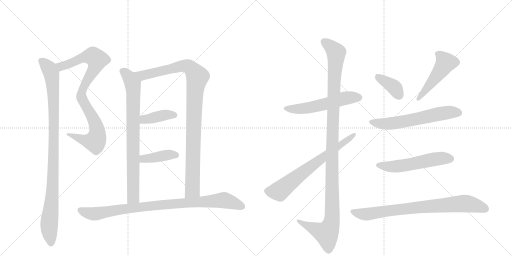
t = 0.00 s
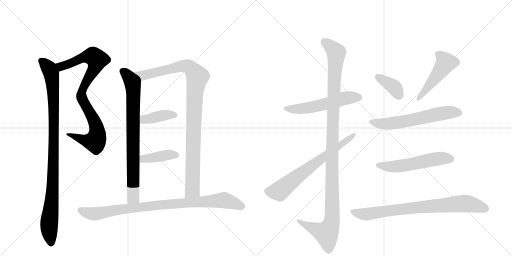
t = 2.48 s
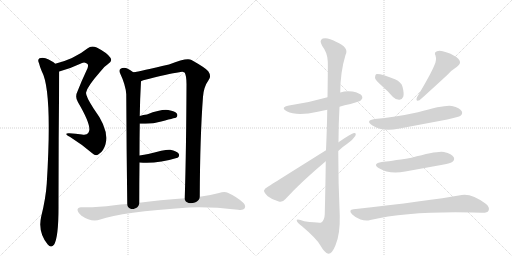
t = 4.96 s
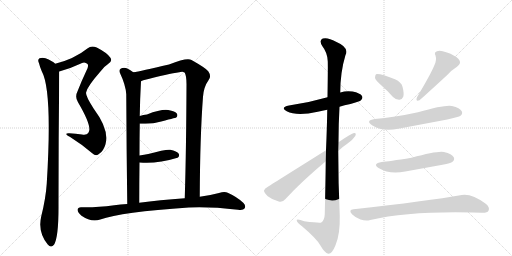
t = 7.44 s
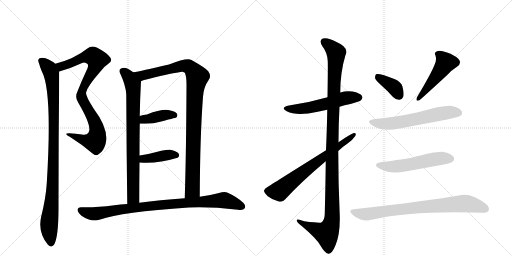
t = 9.91 s
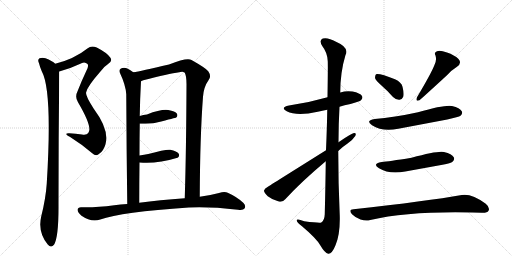
t = 12.39 s

The animated SVG that drew these frames (rendered in a browser with its animation timeline set to each time). Animation: 15 CSS @keyframes rules; one cycle of 12.39 s.

<svg version="1.1" viewBox="0 0 2048 1024" xmlns="http://www.w3.org/2000/svg">
  <g stroke="lightgray" stroke-dasharray="1,1" stroke-width="1" transform="scale(4, 4)">
    <line x1="0" y1="0" x2="256" y2="256"></line>
    <line x1="256" y1="0" x2="0" y2="256"></line>
    <line x1="128" y1="0" x2="128" y2="256"></line>
    <line x1="0" y1="128" x2="256" y2="128"></line>
    <line x1="256" y1="0" x2="512" y2="256"></line>
    <line x1="512" y1="0" x2="256" y2="256"></line>
    <line x1="384" y1="0" x2="384" y2="256"></line>
    <line x1="256" y1="128" x2="512" y2="128"></line>
  </g>
<g transform="scale(1, -1) translate(0, -850)">
   <style type="text/css">
    @keyframes keyframes0 {
      from {
       stroke: black;
       stroke-dashoffset: 886;
       stroke-width: 128;
       }
       74% {
       animation-timing-function: step-end;
       stroke: black;
       stroke-dashoffset: 0;
       stroke-width: 128;
       }
       to {
       stroke: black;
       stroke-width: 1024;
       }
       }
       #make-me-a-hanzi-animation-0 {
         animation: keyframes0 0.971029s both;
         animation-delay: 0.000000s;
         animation-timing-function: linear;
       }
    @keyframes keyframes1 {
      from {
       stroke: black;
       stroke-dashoffset: 1000;
       stroke-width: 128;
       }
       76% {
       animation-timing-function: step-end;
       stroke: black;
       stroke-dashoffset: 0;
       stroke-width: 128;
       }
       to {
       stroke: black;
       stroke-width: 1024;
       }
       }
       #make-me-a-hanzi-animation-1 {
         animation: keyframes1 1.063802s both;
         animation-delay: 0.971029s;
         animation-timing-function: linear;
       }
    @keyframes keyframes2 {
      from {
       stroke: black;
       stroke-dashoffset: 804;
       stroke-width: 128;
       }
       72% {
       animation-timing-function: step-end;
       stroke: black;
       stroke-dashoffset: 0;
       stroke-width: 128;
       }
       to {
       stroke: black;
       stroke-width: 1024;
       }
       }
       #make-me-a-hanzi-animation-2 {
         animation: keyframes2 0.904297s both;
         animation-delay: 2.034831s;
         animation-timing-function: linear;
       }
    @keyframes keyframes3 {
      from {
       stroke: black;
       stroke-dashoffset: 1014;
       stroke-width: 128;
       }
       77% {
       animation-timing-function: step-end;
       stroke: black;
       stroke-dashoffset: 0;
       stroke-width: 128;
       }
       to {
       stroke: black;
       stroke-width: 1024;
       }
       }
       #make-me-a-hanzi-animation-3 {
         animation: keyframes3 1.075195s both;
         animation-delay: 2.939128s;
         animation-timing-function: linear;
       }
    @keyframes keyframes4 {
      from {
       stroke: black;
       stroke-dashoffset: 395;
       stroke-width: 128;
       }
       56% {
       animation-timing-function: step-end;
       stroke: black;
       stroke-dashoffset: 0;
       stroke-width: 128;
       }
       to {
       stroke: black;
       stroke-width: 1024;
       }
       }
       #make-me-a-hanzi-animation-4 {
         animation: keyframes4 0.571452s both;
         animation-delay: 4.014323s;
         animation-timing-function: linear;
       }
    @keyframes keyframes5 {
      from {
       stroke: black;
       stroke-dashoffset: 401;
       stroke-width: 128;
       }
       57% {
       animation-timing-function: step-end;
       stroke: black;
       stroke-dashoffset: 0;
       stroke-width: 128;
       }
       to {
       stroke: black;
       stroke-width: 1024;
       }
       }
       #make-me-a-hanzi-animation-5 {
         animation: keyframes5 0.576335s both;
         animation-delay: 4.585775s;
         animation-timing-function: linear;
       }
    @keyframes keyframes6 {
      from {
       stroke: black;
       stroke-dashoffset: 911;
       stroke-width: 128;
       }
       75% {
       animation-timing-function: step-end;
       stroke: black;
       stroke-dashoffset: 0;
       stroke-width: 128;
       }
       to {
       stroke: black;
       stroke-width: 1024;
       }
       }
       #make-me-a-hanzi-animation-6 {
         animation: keyframes6 0.991374s both;
         animation-delay: 5.162109s;
         animation-timing-function: linear;
       }
    @keyframes keyframes7 {
      from {
       stroke: black;
       stroke-dashoffset: 551;
       stroke-width: 128;
       }
       64% {
       animation-timing-function: step-end;
       stroke: black;
       stroke-dashoffset: 0;
       stroke-width: 128;
       }
       to {
       stroke: black;
       stroke-width: 1024;
       }
       }
       #make-me-a-hanzi-animation-7 {
         animation: keyframes7 0.698405s both;
         animation-delay: 6.153483s;
         animation-timing-function: linear;
       }
    @keyframes keyframes8 {
      from {
       stroke: black;
       stroke-dashoffset: 1173;
       stroke-width: 128;
       }
       79% {
       animation-timing-function: step-end;
       stroke: black;
       stroke-dashoffset: 0;
       stroke-width: 128;
       }
       to {
       stroke: black;
       stroke-width: 1024;
       }
       }
       #make-me-a-hanzi-animation-8 {
         animation: keyframes8 1.204590s both;
         animation-delay: 6.851888s;
         animation-timing-function: linear;
       }
    @keyframes keyframes9 {
      from {
       stroke: black;
       stroke-dashoffset: 679;
       stroke-width: 128;
       }
       69% {
       animation-timing-function: step-end;
       stroke: black;
       stroke-dashoffset: 0;
       stroke-width: 128;
       }
       to {
       stroke: black;
       stroke-width: 1024;
       }
       }
       #make-me-a-hanzi-animation-9 {
         animation: keyframes9 0.802572s both;
         animation-delay: 8.056478s;
         animation-timing-function: linear;
       }
    @keyframes keyframes10 {
      from {
       stroke: black;
       stroke-dashoffset: 376;
       stroke-width: 128;
       }
       55% {
       animation-timing-function: step-end;
       stroke: black;
       stroke-dashoffset: 0;
       stroke-width: 128;
       }
       to {
       stroke: black;
       stroke-width: 1024;
       }
       }
       #make-me-a-hanzi-animation-10 {
         animation: keyframes10 0.555990s both;
         animation-delay: 8.859049s;
         animation-timing-function: linear;
       }
    @keyframes keyframes11 {
      from {
       stroke: black;
       stroke-dashoffset: 485;
       stroke-width: 128;
       }
       61% {
       animation-timing-function: step-end;
       stroke: black;
       stroke-dashoffset: 0;
       stroke-width: 128;
       }
       to {
       stroke: black;
       stroke-width: 1024;
       }
       }
       #make-me-a-hanzi-animation-11 {
         animation: keyframes11 0.644694s both;
         animation-delay: 9.415039s;
         animation-timing-function: linear;
       }
    @keyframes keyframes12 {
      from {
       stroke: black;
       stroke-dashoffset: 605;
       stroke-width: 128;
       }
       66% {
       animation-timing-function: step-end;
       stroke: black;
       stroke-dashoffset: 0;
       stroke-width: 128;
       }
       to {
       stroke: black;
       stroke-width: 1024;
       }
       }
       #make-me-a-hanzi-animation-12 {
         animation: keyframes12 0.742350s both;
         animation-delay: 10.059733s;
         animation-timing-function: linear;
       }
    @keyframes keyframes13 {
      from {
       stroke: black;
       stroke-dashoffset: 545;
       stroke-width: 128;
       }
       64% {
       animation-timing-function: step-end;
       stroke: black;
       stroke-dashoffset: 0;
       stroke-width: 128;
       }
       to {
       stroke: black;
       stroke-width: 1024;
       }
       }
       #make-me-a-hanzi-animation-13 {
         animation: keyframes13 0.693522s both;
         animation-delay: 10.802083s;
         animation-timing-function: linear;
       }
    @keyframes keyframes14 {
      from {
       stroke: black;
       stroke-dashoffset: 794;
       stroke-width: 128;
       }
       72% {
       animation-timing-function: step-end;
       stroke: black;
       stroke-dashoffset: 0;
       stroke-width: 128;
       }
       to {
       stroke: black;
       stroke-width: 1024;
       }
       }
       #make-me-a-hanzi-animation-14 {
         animation: keyframes14 0.896159s both;
         animation-delay: 11.495605s;
         animation-timing-function: linear;
       }
</style>
<path d="M 237 564 Q 277 574 319 594 Q 338 606 350 594 Q 356 587 346 568 Q 327 528 311 487 Q 298 462 312 441 Q 372 339 353 318 Q 347 309 328 312 Q 303 316 277 317 Q 252 318 279 303 Q 327 273 369 237 Q 385 222 398 236 Q 414 246 422 273 Q 438 331 375 415 Q 339 470 345 482 Q 351 506 400 562 Q 416 584 431 593 Q 452 606 441 620 Q 428 639 387 660 Q 365 669 351 657 Q 297 614 221 595 C 192 587 208 556 237 564 Z" fill="lightgray"></path> 
<path d="M 221 595 Q 209 607 182 617 Q 170 621 158 617 Q 149 611 156 597 Q 160 581 167 565 Q 210 487 187 116 Q 183 56 165 -15 Q 150 -78 191 -128 Q 204 -144 216 -129 Q 235 -99 234 34 Q 234 298 237 564 C 237 584 237 584 221 595 Z" fill="lightgray"></path> 
<path d="M 533 561 Q 520 571 507 577 Q 494 581 484 576 Q 475 572 479 560 Q 503 509 505 473 Q 506 254 509 34 C 509 4 557 9 557 39 Q 557 124 558 200 L 558 228 Q 558 295 559 355 L 559 386 Q 560 455 564 525 C 565 539 558 544 533 561 Z" fill="lightgray"></path> 
<path d="M 799 63 Q 800 304 812 463 Q 815 503 834 529 Q 847 545 833 565 Q 823 578 766 610 Q 750 622 676 592 Q 562 565 533 561 C 503 556 536 516 564 525 Q 568 528 573 529 Q 675 556 717 561 Q 733 565 739 559 Q 746 546 746 514 Q 745 252 739 57 C 738 27 799 33 799 63 Z" fill="lightgray"></path> 
<path d="M 559 355 Q 608 355 623 359 Q 624 360 627 360 Q 703 379 705 380 Q 712 387 708 395 Q 701 405 673 410 Q 645 414 588 392 Q 573 391 559 386 C 531 377 529 355 559 355 Z" fill="lightgray"></path> 
<path d="M 558 200 Q 625 193 710 219 Q 711 220 712 220 Q 719 227 715 235 Q 708 245 681 251 Q 665 254 593 234 Q 577 231 558 228 C 528 223 528 203 558 200 Z" fill="lightgray"></path> 
<path d="M 509 34 Q 481 33 457 29 Q 381 19 324 21 Q 311 21 310 11 Q 310 1 326 -13 Q 365 -40 401 -28 Q 485 2 755 20 Q 840 24 952 11 Q 973 8 978 16 Q 985 26 974 38 Q 949 62 911 79 Q 898 85 876 78 Q 843 69 799 63 L 739 57 Q 637 50 557 39 L 509 34 Z" fill="lightgray"></path> 
<path d="M 1358 423 Q 1377 429 1402 434 Q 1439 444 1444 449 Q 1453 458 1448 466 Q 1441 478 1410 484 Q 1385 488 1361 480 L 1310 461 Q 1238 440 1156 428 Q 1119 421 1147 405 Q 1187 384 1271 403 Q 1289 407 1309 411 L 1358 423 Z" fill="lightgray"></path> 
<path d="M 1303 205 Q 1302 111 1299 -7 Q 1298 -32 1285 -40 Q 1279 -43 1217 -35 Q 1184 -23 1187 -33 Q 1188 -40 1208 -55 Q 1266 -104 1281 -131 Q 1299 -162 1313 -165 Q 1328 -166 1342 -131 Q 1361 -86 1359 -13 Q 1353 117 1353 246 L 1354 281 Q 1354 353 1358 423 L 1361 480 Q 1361 561 1382 630 Q 1398 660 1344 683 Q 1311 702 1291 696 Q 1275 689 1289 666 Q 1310 639 1311 605 Q 1312 589 1310 461 L 1309 411 Q 1308 344 1304 249 L 1303 205 Z" fill="lightgray"></path> 
<path d="M 1304 249 Q 1079 108 1073 104 Q 1058 97 1056 88 Q 1056 79 1071 65 Q 1090 50 1115 44 Q 1131 40 1141 53 Q 1204 122 1303 205 L 1353 246 Q 1369 262 1389 275 Q 1411 290 1421 306 Q 1427 319 1416 318 Q 1406 317 1354 281 L 1304 249 Z" fill="lightgray"></path> 
<path d="M 1527 507 Q 1549 488 1572 462 Q 1584 450 1598 451 Q 1608 451 1613 463 Q 1617 476 1610 503 Q 1606 521 1580 533 Q 1519 557 1504 553 Q 1500 549 1500 538 Q 1503 528 1527 507 Z" fill="lightgray"></path> 
<path d="M 1737 588 Q 1725 557 1668 461 Q 1661 442 1678 449 Q 1690 459 1788 549 Q 1804 568 1828 583 Q 1849 598 1834 614 Q 1818 630 1788 640 Q 1760 650 1748 645 Q 1735 641 1742 628 Q 1748 609 1737 588 Z" fill="lightgray"></path> 
<path d="M 1499 374 Q 1460 368 1488 349 Q 1530 322 1593 335 L 1789 372 Q 1835 382 1842 387 Q 1852 396 1847 405 Q 1840 418 1808 426 Q 1781 432 1672 401 Q 1576 380 1499 374 Z" fill="lightgray"></path> 
<path d="M 1527 202 Q 1487 195 1516 177 Q 1556 152 1621 164 L 1770 191 Q 1804 198 1810 203 Q 1820 212 1815 221 Q 1808 234 1776 242 Q 1752 248 1646 219 Q 1553 204 1527 202 Z" fill="lightgray"></path> 
<path d="M 1414 13 Q 1392 12 1408 -7 Q 1423 -22 1442 -28 Q 1464 -35 1481 -30 Q 1637 6 1891 0 Q 1909 0 1927 -1 Q 1949 -2 1954 7 Q 1961 20 1943 35 Q 1886 77 1847 70 Q 1712 46 1414 13 Z" fill="lightgray"></path> 
      <clipPath id="make-me-a-hanzi-clip-0">
      <path d="M 237 564 Q 277 574 319 594 Q 338 606 350 594 Q 356 587 346 568 Q 327 528 311 487 Q 298 462 312 441 Q 372 339 353 318 Q 347 309 328 312 Q 303 316 277 317 Q 252 318 279 303 Q 327 273 369 237 Q 385 222 398 236 Q 414 246 422 273 Q 438 331 375 415 Q 339 470 345 482 Q 351 506 400 562 Q 416 584 431 593 Q 452 606 441 620 Q 428 639 387 660 Q 365 669 351 657 Q 297 614 221 595 C 192 587 208 556 237 564 Z" fill="lightgray"></path>
      </clipPath>
      <path clip-path="url(#make-me-a-hanzi-clip-0)" d="M 230 593 L 241 585 L 252 586 L 333 620 L 366 625 L 376 623 L 388 608 L 375 570 L 334 501 L 325 473 L 334 439 L 385 348 L 385 294 L 376 284 L 356 285 L 283 311 " fill="none" id="make-me-a-hanzi-animation-0" stroke-dasharray="758 1516" stroke-linecap="round"></path>

      <clipPath id="make-me-a-hanzi-clip-1">
      <path d="M 221 595 Q 209 607 182 617 Q 170 621 158 617 Q 149 611 156 597 Q 160 581 167 565 Q 210 487 187 116 Q 183 56 165 -15 Q 150 -78 191 -128 Q 204 -144 216 -129 Q 235 -99 234 34 Q 234 298 237 564 C 237 584 237 584 221 595 Z" fill="lightgray"></path>
      </clipPath>
      <path clip-path="url(#make-me-a-hanzi-clip-1)" d="M 166 606 L 197 575 L 206 556 L 214 463 L 211 104 L 196 -62 L 204 -122 " fill="none" id="make-me-a-hanzi-animation-1" stroke-dasharray="872 1744" stroke-linecap="round"></path>

      <clipPath id="make-me-a-hanzi-clip-2">
      <path d="M 533 561 Q 520 571 507 577 Q 494 581 484 576 Q 475 572 479 560 Q 503 509 505 473 Q 506 254 509 34 C 509 4 557 9 557 39 Q 557 124 558 200 L 558 228 Q 558 295 559 355 L 559 386 Q 560 455 564 525 C 565 539 558 544 533 561 Z" fill="lightgray"></path>
      </clipPath>
      <path clip-path="url(#make-me-a-hanzi-clip-2)" d="M 489 566 L 513 545 L 531 514 L 534 472 L 533 61 L 514 42 " fill="none" id="make-me-a-hanzi-animation-2" stroke-dasharray="676 1352" stroke-linecap="round"></path>

      <clipPath id="make-me-a-hanzi-clip-3">
      <path d="M 799 63 Q 800 304 812 463 Q 815 503 834 529 Q 847 545 833 565 Q 823 578 766 610 Q 750 622 676 592 Q 562 565 533 561 C 503 556 536 516 564 525 Q 568 528 573 529 Q 675 556 717 561 Q 733 565 739 559 Q 746 546 746 514 Q 745 252 739 57 C 738 27 799 33 799 63 Z" fill="lightgray"></path>
      </clipPath>
      <path clip-path="url(#make-me-a-hanzi-clip-3)" d="M 545 556 L 570 548 L 733 587 L 761 580 L 789 543 L 777 434 L 770 90 L 746 64 " fill="none" id="make-me-a-hanzi-animation-3" stroke-dasharray="886 1772" stroke-linecap="round"></path>

      <clipPath id="make-me-a-hanzi-clip-4">
      <path d="M 559 355 Q 608 355 623 359 Q 624 360 627 360 Q 703 379 705 380 Q 712 387 708 395 Q 701 405 673 410 Q 645 414 588 392 Q 573 391 559 386 C 531 377 529 355 559 355 Z" fill="lightgray"></path>
      </clipPath>
      <path clip-path="url(#make-me-a-hanzi-clip-4)" d="M 568 363 L 576 373 L 648 388 L 701 389 " fill="none" id="make-me-a-hanzi-animation-4" stroke-dasharray="267 534" stroke-linecap="round"></path>

      <clipPath id="make-me-a-hanzi-clip-5">
      <path d="M 558 200 Q 625 193 710 219 Q 711 220 712 220 Q 719 227 715 235 Q 708 245 681 251 Q 665 254 593 234 Q 577 231 558 228 C 528 223 528 203 558 200 Z" fill="lightgray"></path>
      </clipPath>
      <path clip-path="url(#make-me-a-hanzi-clip-5)" d="M 565 207 L 574 215 L 661 229 L 706 229 " fill="none" id="make-me-a-hanzi-animation-5" stroke-dasharray="273 546" stroke-linecap="round"></path>

      <clipPath id="make-me-a-hanzi-clip-6">
      <path d="M 509 34 Q 481 33 457 29 Q 381 19 324 21 Q 311 21 310 11 Q 310 1 326 -13 Q 365 -40 401 -28 Q 485 2 755 20 Q 840 24 952 11 Q 973 8 978 16 Q 985 26 974 38 Q 949 62 911 79 Q 898 85 876 78 Q 843 69 799 63 L 739 57 Q 637 50 557 39 L 509 34 Z" fill="lightgray"></path>
      </clipPath>
      <path clip-path="url(#make-me-a-hanzi-clip-6)" d="M 322 10 L 344 0 L 379 -5 L 622 29 L 890 49 L 919 44 L 967 24 " fill="none" id="make-me-a-hanzi-animation-6" stroke-dasharray="783 1566" stroke-linecap="round"></path>

      <clipPath id="make-me-a-hanzi-clip-7">
      <path d="M 1358 423 Q 1377 429 1402 434 Q 1439 444 1444 449 Q 1453 458 1448 466 Q 1441 478 1410 484 Q 1385 488 1361 480 L 1310 461 Q 1238 440 1156 428 Q 1119 421 1147 405 Q 1187 384 1271 403 Q 1289 407 1309 411 L 1358 423 Z" fill="lightgray"></path>
      </clipPath>
      <path clip-path="url(#make-me-a-hanzi-clip-7)" d="M 1148 418 L 1179 413 L 1221 416 L 1383 458 L 1437 460 " fill="none" id="make-me-a-hanzi-animation-7" stroke-dasharray="423 846" stroke-linecap="round"></path>

      <clipPath id="make-me-a-hanzi-clip-8">
      <path d="M 1303 205 Q 1302 111 1299 -7 Q 1298 -32 1285 -40 Q 1279 -43 1217 -35 Q 1184 -23 1187 -33 Q 1188 -40 1208 -55 Q 1266 -104 1281 -131 Q 1299 -162 1313 -165 Q 1328 -166 1342 -131 Q 1361 -86 1359 -13 Q 1353 117 1353 246 L 1354 281 Q 1354 353 1358 423 L 1361 480 Q 1361 561 1382 630 Q 1398 660 1344 683 Q 1311 702 1291 696 Q 1275 689 1289 666 Q 1310 639 1311 605 Q 1312 589 1310 461 L 1309 411 Q 1308 344 1304 249 L 1303 205 Z" fill="lightgray"></path>
      </clipPath>
      <path clip-path="url(#make-me-a-hanzi-clip-8)" d="M 1298 681 L 1345 640 L 1328 257 L 1329 -22 L 1323 -53 L 1306 -83 L 1244 -60 L 1206 -42 L 1204 -35 L 1193 -35 " fill="none" id="make-me-a-hanzi-animation-8" stroke-dasharray="1045 2090" stroke-linecap="round"></path>

      <clipPath id="make-me-a-hanzi-clip-9">
      <path d="M 1304 249 Q 1079 108 1073 104 Q 1058 97 1056 88 Q 1056 79 1071 65 Q 1090 50 1115 44 Q 1131 40 1141 53 Q 1204 122 1303 205 L 1353 246 Q 1369 262 1389 275 Q 1411 290 1421 306 Q 1427 319 1416 318 Q 1406 317 1354 281 L 1304 249 Z" fill="lightgray"></path>
      </clipPath>
      <path clip-path="url(#make-me-a-hanzi-clip-9)" d="M 1068 87 L 1117 85 L 1277 212 L 1415 311 " fill="none" id="make-me-a-hanzi-animation-9" stroke-dasharray="551 1102" stroke-linecap="round"></path>

      <clipPath id="make-me-a-hanzi-clip-10">
      <path d="M 1527 507 Q 1549 488 1572 462 Q 1584 450 1598 451 Q 1608 451 1613 463 Q 1617 476 1610 503 Q 1606 521 1580 533 Q 1519 557 1504 553 Q 1500 549 1500 538 Q 1503 528 1527 507 Z" fill="lightgray"></path>
      </clipPath>
      <path clip-path="url(#make-me-a-hanzi-clip-10)" d="M 1509 544 L 1581 497 L 1597 467 " fill="none" id="make-me-a-hanzi-animation-10" stroke-dasharray="248 496" stroke-linecap="round"></path>

      <clipPath id="make-me-a-hanzi-clip-11">
      <path d="M 1737 588 Q 1725 557 1668 461 Q 1661 442 1678 449 Q 1690 459 1788 549 Q 1804 568 1828 583 Q 1849 598 1834 614 Q 1818 630 1788 640 Q 1760 650 1748 645 Q 1735 641 1742 628 Q 1748 609 1737 588 Z" fill="lightgray"></path>
      </clipPath>
      <path clip-path="url(#make-me-a-hanzi-clip-11)" d="M 1749 635 L 1783 600 L 1759 561 L 1675 456 " fill="none" id="make-me-a-hanzi-animation-11" stroke-dasharray="357 714" stroke-linecap="round"></path>

      <clipPath id="make-me-a-hanzi-clip-12">
      <path d="M 1499 374 Q 1460 368 1488 349 Q 1530 322 1593 335 L 1789 372 Q 1835 382 1842 387 Q 1852 396 1847 405 Q 1840 418 1808 426 Q 1781 432 1672 401 Q 1576 380 1499 374 Z" fill="lightgray"></path>
      </clipPath>
      <path clip-path="url(#make-me-a-hanzi-clip-12)" d="M 1491 363 L 1514 356 L 1565 356 L 1789 400 L 1835 399 " fill="none" id="make-me-a-hanzi-animation-12" stroke-dasharray="477 954" stroke-linecap="round"></path>

      <clipPath id="make-me-a-hanzi-clip-13">
      <path d="M 1527 202 Q 1487 195 1516 177 Q 1556 152 1621 164 L 1770 191 Q 1804 198 1810 203 Q 1820 212 1815 221 Q 1808 234 1776 242 Q 1752 248 1646 219 Q 1553 204 1527 202 Z" fill="lightgray"></path>
      </clipPath>
      <path clip-path="url(#make-me-a-hanzi-clip-13)" d="M 1518 191 L 1553 184 L 1593 185 L 1748 215 L 1803 215 " fill="none" id="make-me-a-hanzi-animation-13" stroke-dasharray="417 834" stroke-linecap="round"></path>

      <clipPath id="make-me-a-hanzi-clip-14">
      <path d="M 1414 13 Q 1392 12 1408 -7 Q 1423 -22 1442 -28 Q 1464 -35 1481 -30 Q 1637 6 1891 0 Q 1909 0 1927 -1 Q 1949 -2 1954 7 Q 1961 20 1943 35 Q 1886 77 1847 70 Q 1712 46 1414 13 Z" fill="lightgray"></path>
      </clipPath>
      <path clip-path="url(#make-me-a-hanzi-clip-14)" d="M 1411 3 L 1464 -7 L 1617 15 L 1856 36 L 1906 28 L 1942 14 " fill="none" id="make-me-a-hanzi-animation-14" stroke-dasharray="666 1332" stroke-linecap="round"></path>

</g>
</svg>
